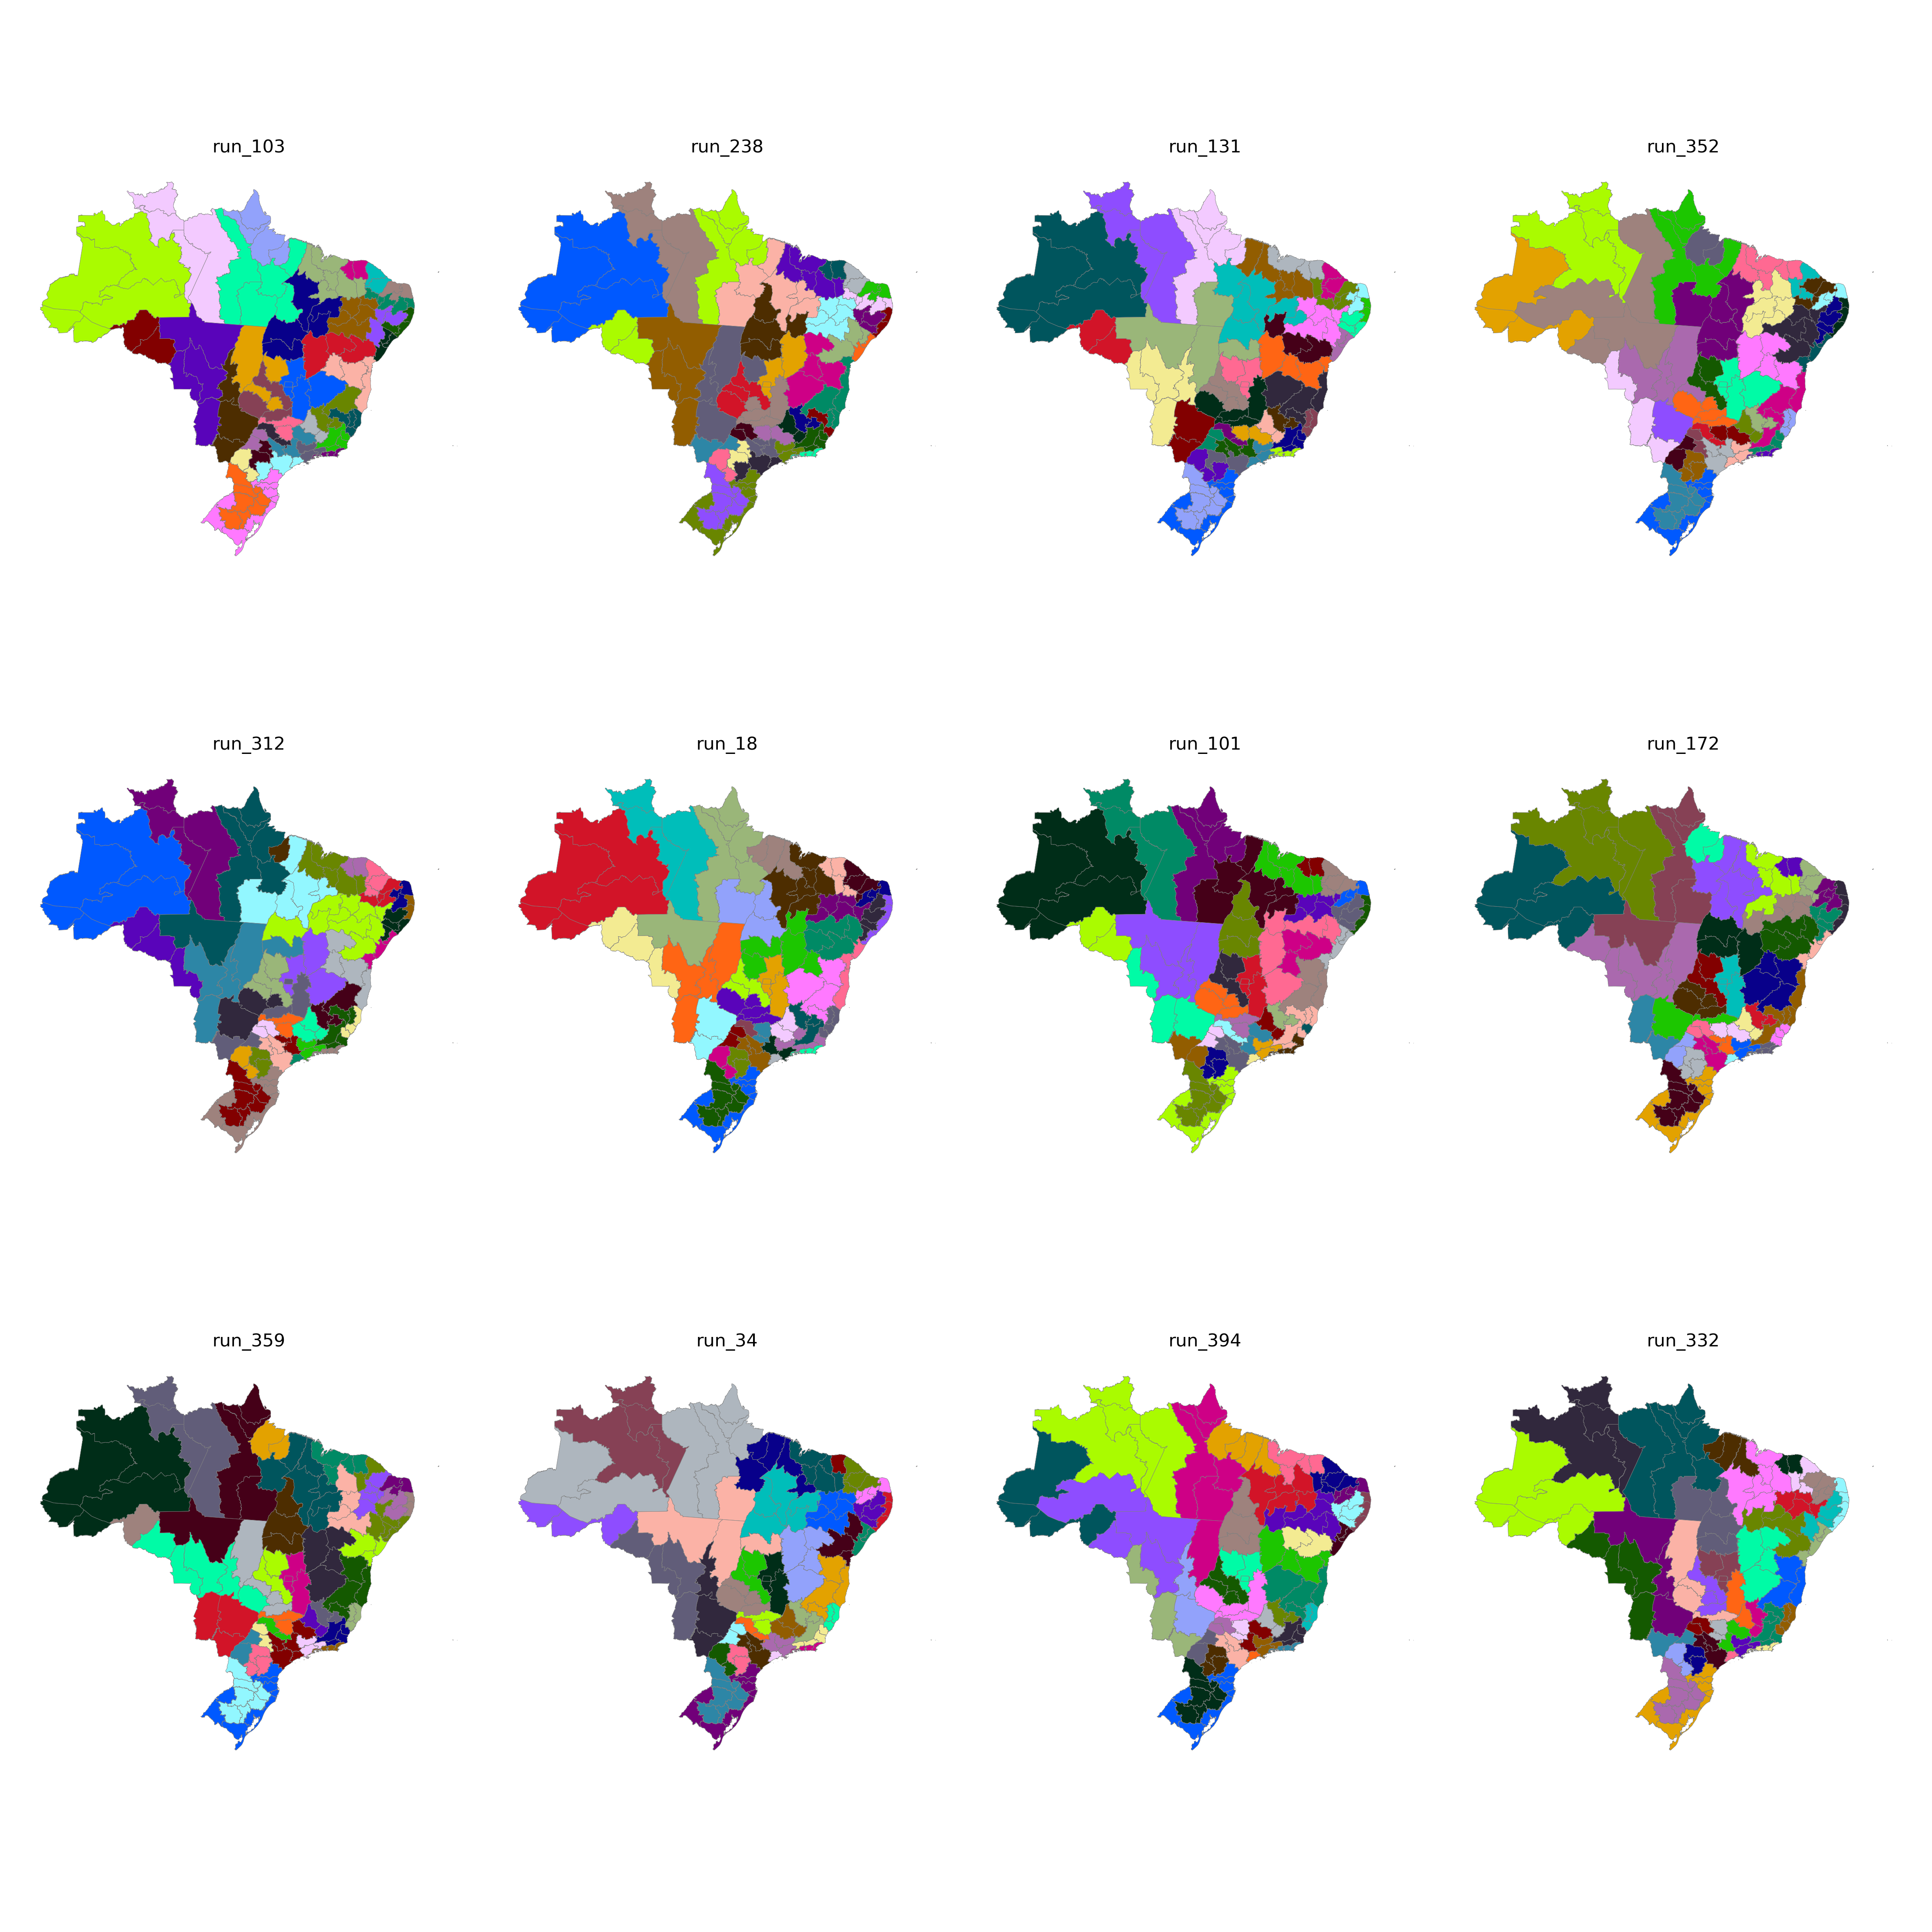

Values plotted in this chart, from the file beside it:
CD_RGINT, cluster
1101, 6
1102, 6
1201, 5
1202, 5
1301, 5
1302, 5
1303, 5
1304, 4
1401, 4
1402, 4
1501, 12
1502, 14
1503, 14
1504, 14
1505, 4
1506, 12
1507, 12
1601, 12
1602, 12
1701, 13
1702, 13
1703, 13
2101, 11
2102, 10
2103, 11
2104, 10
2105, 14
2201, 10
2202, 11
2203, 10
2204, 23
2205, 14
2206, 10
2301, 24
2302, 24
2303, 24
2304, 26
2305, 26
2306, 11
2401, 25
2402, 25
2403, 26
2501, 2
2502, 22
2503, 25
2504, 26
2601, 2
2602, 22
2603, 22
2604, 23
2701, 2
2702, 2
2801, 16
2802, 16
2901, 16
2902, 20
2903, 20
2904, 20
2905, 18
2906, 18
... 73 more rows
